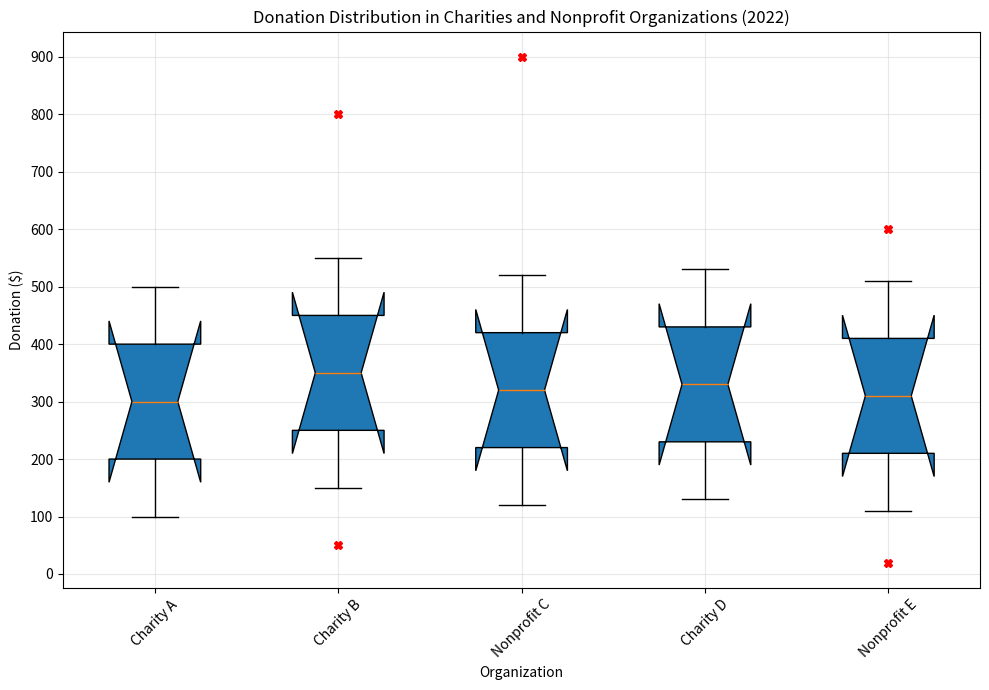

Python code for this plot: (Note: this script raises an exception after producing the figure.)
import matplotlib.pyplot as plt
import numpy as np

# Data
categories = ['Charity A', 'Charity B', 'Nonprofit C', 'Charity D', 'Nonprofit E']

data_2d = [[100, 200, 300, 400, 500],
           [150, 250, 350, 450, 550], 
           [120, 220, 320, 420, 520],
           [130, 230, 330, 430, 530],
           [110, 210, 310, 410, 510]]

outliers = [[], [50,800], [900], [], [20,600]]

# Create figure
fig = plt.figure(figsize=(10, 7))
ax = fig.add_subplot(111) 

# Box plot
bp = ax.boxplot(data_2d, notch=True, patch_artist=True, boxprops=dict(facecolor="C0"), whis=1.5)

ax.set_yticks(np.arange(0,1001,100))
ax.set_xticklabels(categories, rotation=45)
ax.yaxis.grid(True, linestyle='-', which='major', color='lightgrey', alpha=0.5)
ax.xaxis.grid(True, linestyle='-', which='major', color='lightgrey', alpha=0.5)
ax.set_axisbelow(True)

# Outliers
for i, outlier in enumerate(outliers):
    if outlier:
        ax.plot([i+1]*len(outlier), outlier, "X", color='red') 

# Labels and Titles
ax.set_title('Donation Distribution in Charities and Nonprofit Organizations (2022)')
ax.set_xlabel('Organization')
ax.set_ylabel('Donation ($)')

# Save figure
fig.tight_layout()
fig.savefig('/cpfs01/user/yehancheng/workspace/datasets/SimChartV2/demo/box/png/168_202312310058.png', bbox_inches='tight')

# Clear figure
plt.close(fig)
